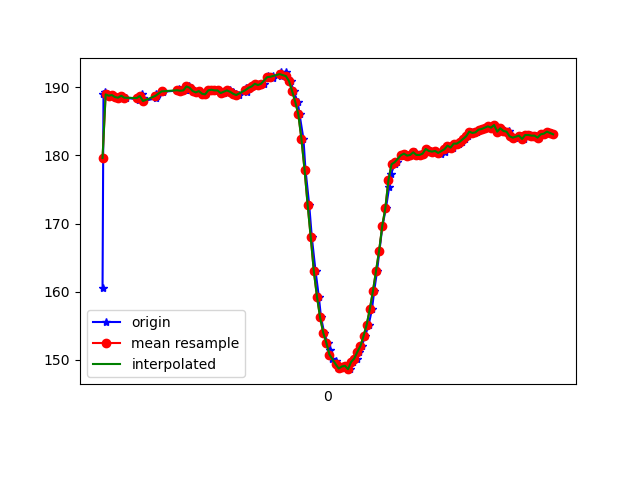

Values plotted in this chart, from the file beside it:
1617847730380, 543373986201503, 160.54688, -239.64844, -52.246094
1617847730386, 543374005033147, 189, -263.3, -73.93
1617847730399, 543374024658346, 189.4, -264, -74.32
1617847730411, 543374043795203, 189, -264.5, -74.22
1617847730431, 543374062871018, 188.8, -264.4, -74.61
1617847730449, 543374081916312, 188.9, -264.1, -74.71
1617847730468, 543374100900563, 188.6, -264, -74.9
1617847730489, 543374120037420, 188.5, -263.9, -74.51
1617847730508, 543374139052193, 188.8, -264.3, -74.51
1617847730532, 543374158646870, 188.5, -264.4, -74.61
1617847730615, 543374198904469, 188.2, -264.6, -74.22
1617847730618, 543374216149006, 188.7, -263.6, -74.9
1617847730635, 543374235499513, 189.1, -263.3, -75.0
1617847730639, 543374255002626, 188.4, -263.8, -74.32
1617847730642, 543374274322611, 188, -263.6, -74.02
1617847730722, 543374293459469, 188.4, -264.2, -73.54
1617847730726, 543374312565805, 189, -264.3, -74.22
1617847730729, 543374331824748, 188.7, -264.3, -75.0
1617847730735, 543374350870041, 189, -264.3, -74.22
1617847730767, 543374369945856, 189.5, -263.5, -74.71
1617847730771, 543374389510012, 189.4, -263.8, -74.61
1617847730872, 543374408646870, 189.6, -263.2, -74.02
1617847730874, 543374427753206, 189.7, -263.3, -74.51
1617847730877, 543374447317362, 189.5, -263, -73.83
1617847730879, 543374466301613, 189.6, -262.5, -74.22
1617847730881, 543374485316385, 189.6, -262.8, -74.32
1617847730883, 543374504514285, 189.5, -263, -74.32
1617847730914, 543374524322611, 189.6, -262.2, -74.02
1617847730916, 543374543001649, 189.6, -261.9, -73.63
1617847730935, 543374562413199, 190.1, -262.8, -74.02
1617847730948, 543374581427971, 189.9, -262.1, -73.34
1617847730967, 543374600564828, 189.5, -262.9, -73.93
1617847730987, 543374619671165, 189.3, -262.3, -74.22
1617847731006, 543374638869065, 189.5, -262.4, -73.83
1617847731025, 543374658066965, 189.1, -262.3, -73.93
1617847731045, 543374677203822, 189, -261.9, -73.63
1617847731063, 543374696401723, 189.6, -260.9, -73.34
1617847731084, 543374715569101, 189.6, -260.7, -73.63
1617847731102, 543374734675438, 189.6, -260.1, -74.02
1617847731121, 543374753812295, 189.6, -259.7, -73.24
1617847731140, 543374773040717, 189.2, -259.6, -73.14
1617847731159, 543374792208095, 189.2, -259.5, -73.54
1617847731178, 543374811405995, 189.4, -258.9, -72.95
1617847731198, 543374830542853, 189.6, -259.1, -73.54
1617847731217, 543374850137530, 189.4, -258.9, -73.54
1617847731238, 543374869304909, 189.1, -258.4, -72.95
1617847731258, 543374888472288, 188.9, -258.2, -72.95
1617847731301, 543374907853316, 189.8, -258.7, -73.34
1617847731311, 543374926807045, 189.4, -258.4, -72.95
1617847731328, 543374945913382, 189.9, -258.3, -73.34
1617847731346, 543374965050239, 190.1, -258.3, -73.93
1617847731361, 543374984126054, 190.5, -258.6, -74.32
1617847731395, 543375003140826, 190.3, -258.3, -73.93
1617847731416, 543375025665549, 190.5, -258.8, -74.02
1617847731444, 543375045046577, 191.4, -258.5, -73.93
1617847731447, 543375064397083, 191.6, -258.9, -74.61
1617847731476, 543375084022282, 191.4, -258.5, -73.93
1617847731479, 543375102914969, 191.7, -259.1, -74.32
1617847731528, 543375141219205, 191.7, -259.3, -74.9
1617847731531, 543375160111892, 192.2, -258.1, -74.22
1617847731560, 543375179126665, 192.2, -257.3, -74.51
... 91 more rows
